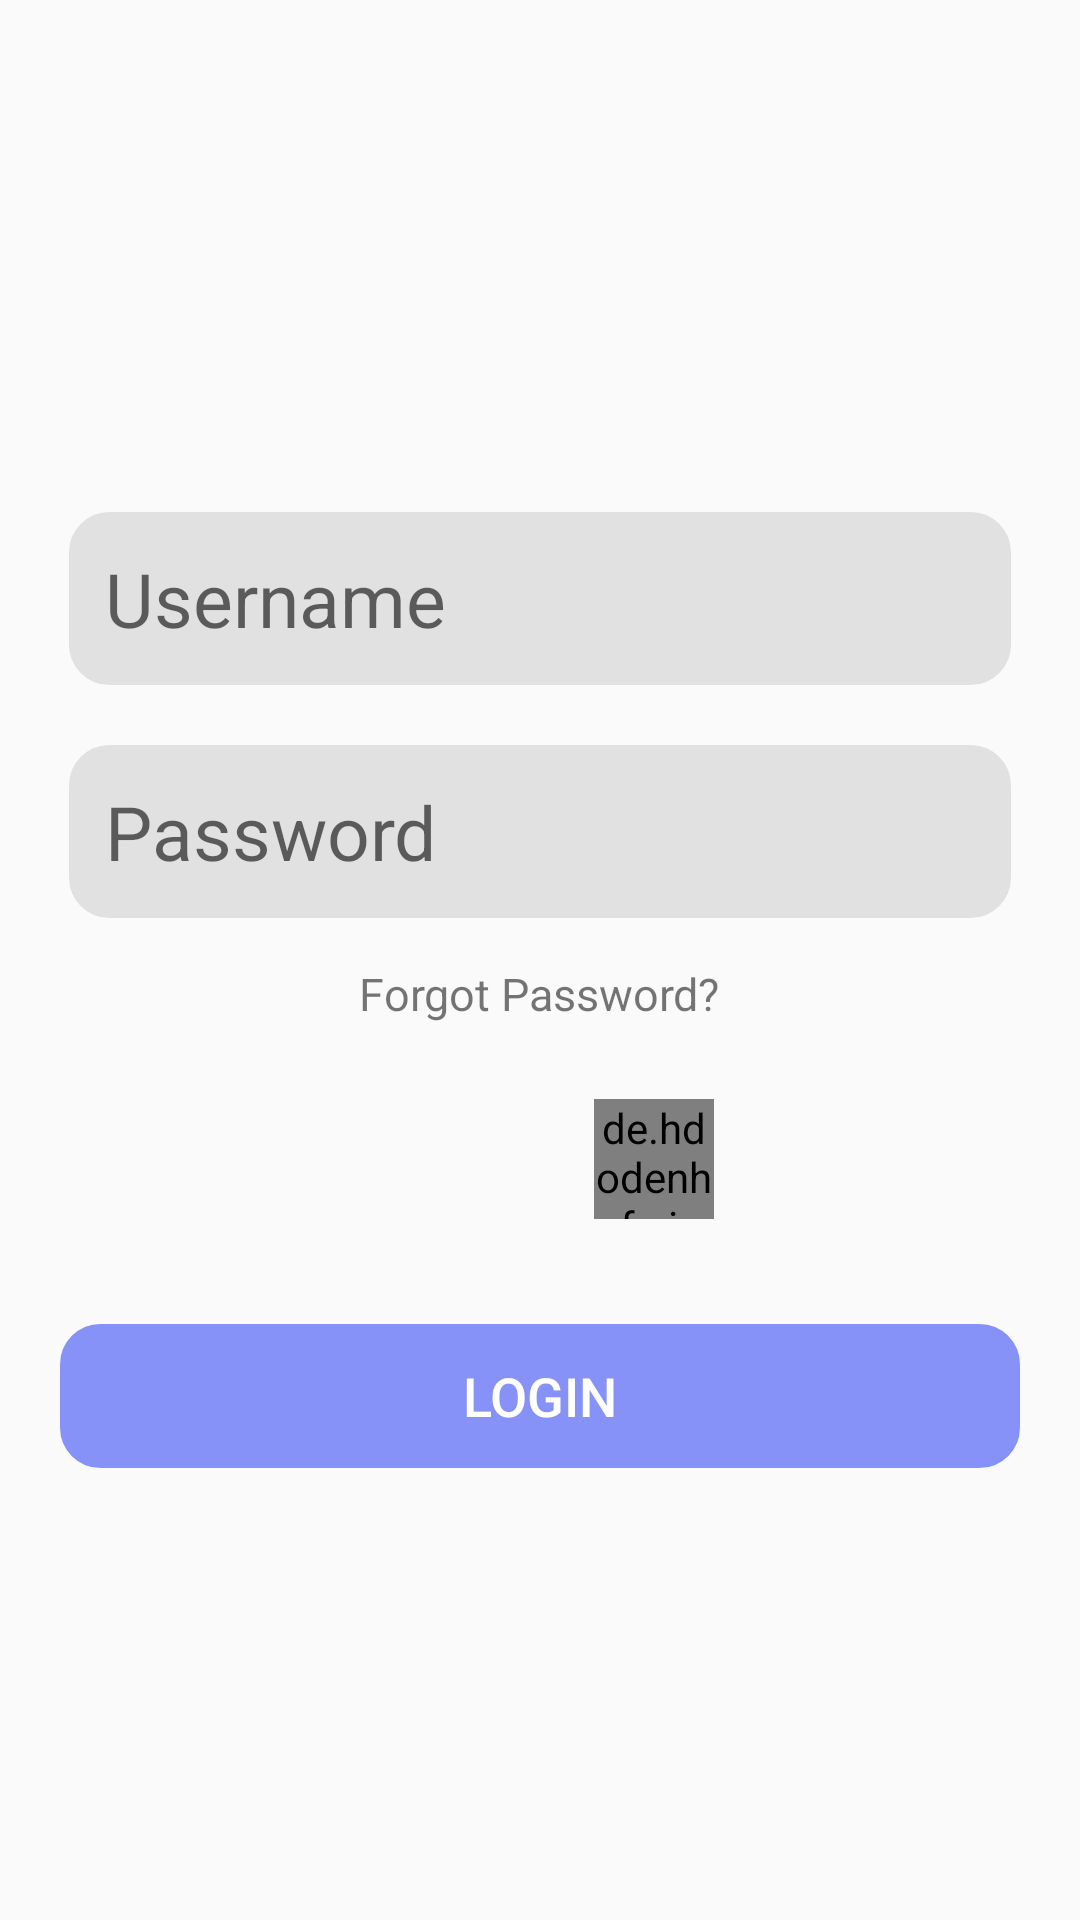

Layout XML and referenced resources for this Android screen:
<!-- AndroidManifest.xml: application theme Base.Theme.NewBondify -->
<!-- res/layout/fragment_login.xml -->
<?xml version="1.0" encoding="utf-8"?>
<LinearLayout
    xmlns:android="http://schemas.android.com/apk/res/android"
    xmlns:tools="http://schemas.android.com/tools"
    android:layout_width="match_parent"
    android:layout_height="match_parent"
    tools:context=".fragments.LoginFragment"
    android:padding="8dp"
    android:gravity="center"
    android:orientation="vertical"
    >
    <ImageView
        android:layout_width="wrap_content"
        android:layout_height="wrap_content"
        android:src="@drawable/ssss"
        android:layout_marginBottom="20dp"

        />
    <EditText
        android:layout_width="match_parent"
        android:layout_height="wrap_content"
        android:background="@drawable/costume"
        android:layout_marginStart="15dp"
        android:layout_marginEnd="15dp"
        android:hint="Username"
        android:textSize="25dp"
        android:padding="12dp"
        android:id="@+id/usernamelog"
        android:layout_marginBottom="20dp"
        android:backgroundTint="@color/grey"
        />
    <EditText
        android:layout_width="match_parent"
        android:layout_height="wrap_content"
        android:background="@drawable/costume"
        android:layout_marginStart="15dp"
        android:layout_marginEnd="15dp"
        android:hint="Password"
        android:textSize="25dp"
        android:padding="12dp"
        android:id="@+id/passwordlog"
        android:layout_marginBottom="15dp"
        android:backgroundTint="@color/grey"

        />
    <TextView
        android:layout_width="wrap_content"
        android:layout_height="wrap_content"
        android:text="Forgot Password?"
        android:textSize="15dp"

        />
    <LinearLayout
        android:layout_width="match_parent"
        android:layout_height="wrap_content"
        android:padding="10dp"
        android:layout_marginTop="15dp"
        android:orientation="horizontal"
        android:layout_marginBottom="10dp"
        >
        <de.hdodenhof.circleimageview.CircleImageView
            android:layout_width="40dp"
            android:layout_height="40dp"
            android:src="@drawable/go"
            android:layout_marginStart="180dp"
            android:id="@+id/google"
            />



    </LinearLayout>
    <Button
        android:layout_width="match_parent"
        android:layout_height="wrap_content"
        android:text="Login"
        android:textSize="18dp"
        android:layout_marginStart="12dp"
        android:layout_marginEnd="12dp"
        android:background="@drawable/costume"
        android:backgroundTint="@color/lavender"
        android:textColor="@color/white"
        android:layout_marginTop="15dp"
        android:id="@+id/loginButton"

        />


</LinearLayout>
<!-- resources referenced by this layout -->
<resources>
  <color name="grey">#E1E1E1</color>
  <color name="lavender">#8692f7</color>
  <color name="white">#FFFFFFFF</color>
  <!-- drawable costume (drawable) -->
  <?xml version="1.0" encoding="utf-8"?>
  <shape xmlns:android="http://schemas.android.com/apk/res/android"
  
      android:shape="rectangle">
      <corners
          android:radius="12sp"
          />
      <stroke
          android:color="@color/orange"
          android:width="3sp"
          />
  
  
  </shape>
  <style name="Base.Theme.NewBondify" parent="Theme.AppCompat.Light.NoActionBar">
          <item name="colorPrimary">@color/black</item>
          <item name="colorOnPrimary">@color/white</item>
          <item name="colorSurface">@color/black</item>
      </style>
  <color name="orange">#F29C2D</color>
  <color name="black">#FF000000</color>
</resources>
